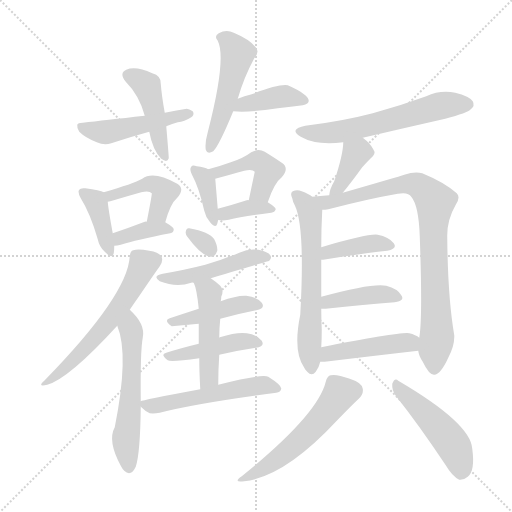
t = 0.00 s
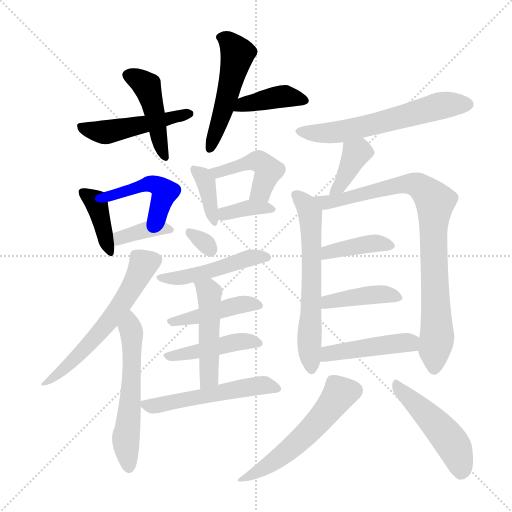
t = 3.42 s
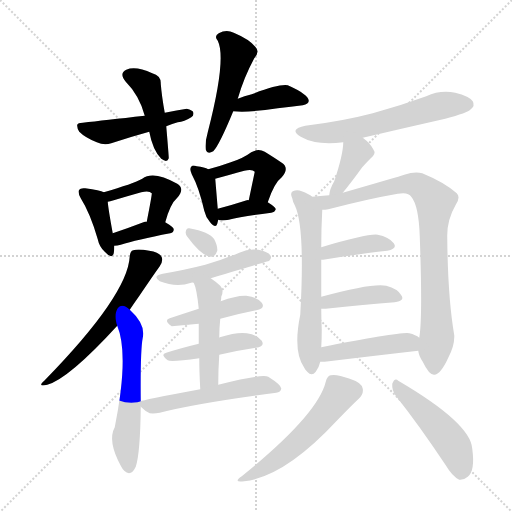
t = 6.83 s
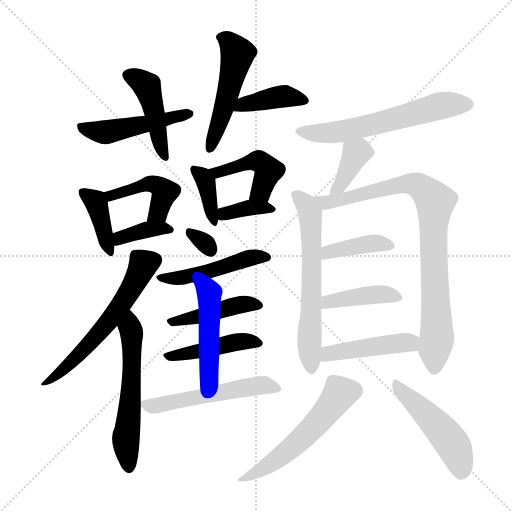
t = 10.25 s
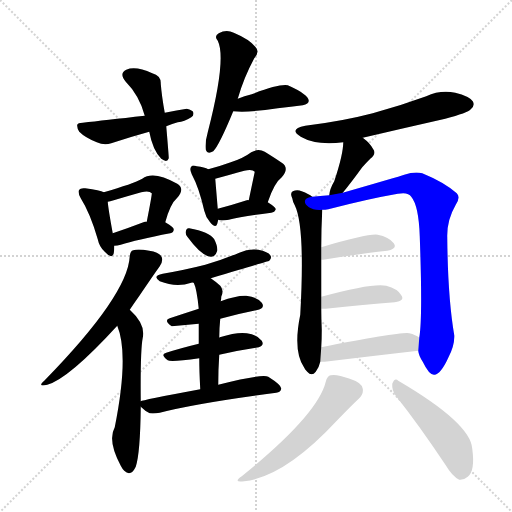
t = 13.66 s
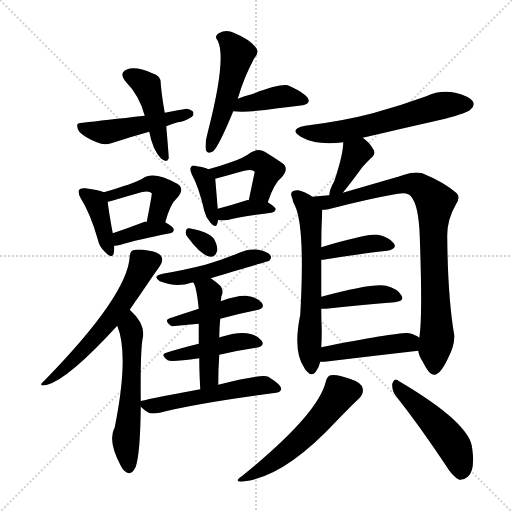
t = 17.08 s

The animated SVG that drew these frames (rendered in a browser with its animation timeline set to each time). Animation: 27 CSS @keyframes rules; one cycle of 17.08 s.

<svg version="1.1" viewBox="0 0 1024 1024" xmlns="http://www.w3.org/2000/svg">
  <g stroke="lightgray" stroke-dasharray="1,1" stroke-width="1" transform="scale(4, 4)">
    <line x1="0" y1="0" x2="256" y2="256"></line>
    <line x1="256" y1="0" x2="0" y2="256"></line>
    <line x1="128" y1="0" x2="128" y2="256"></line>
    <line x1="0" y1="128" x2="256" y2="128"></line>
  </g>
<g transform="scale(1, -1) translate(0, -900)">
   <style type="text/css">
    @keyframes keyframes0 {
      from {
       stroke: blue;
       stroke-dashoffset: 445;
       stroke-width: 128;
       }
       59% {
       animation-timing-function: step-end;
       stroke: blue;
       stroke-dashoffset: 0;
       stroke-width: 128;
       }
       to {
       stroke: black;
       stroke-width: 1024;
       }
       }
       #make-me-a-hanzi-animation-0 {
         animation: keyframes0 0.612142s both;
         animation-delay: 0.000000s;
         animation-timing-function: linear;
       }
    @keyframes keyframes1 {
      from {
       stroke: blue;
       stroke-dashoffset: 476;
       stroke-width: 128;
       }
       61% {
       animation-timing-function: step-end;
       stroke: blue;
       stroke-dashoffset: 0;
       stroke-width: 128;
       }
       to {
       stroke: black;
       stroke-width: 1024;
       }
       }
       #make-me-a-hanzi-animation-1 {
         animation: keyframes1 0.637370s both;
         animation-delay: 0.612142s;
         animation-timing-function: linear;
       }
    @keyframes keyframes2 {
      from {
       stroke: blue;
       stroke-dashoffset: 493;
       stroke-width: 128;
       }
       62% {
       animation-timing-function: step-end;
       stroke: blue;
       stroke-dashoffset: 0;
       stroke-width: 128;
       }
       to {
       stroke: black;
       stroke-width: 1024;
       }
       }
       #make-me-a-hanzi-animation-2 {
         animation: keyframes2 0.651204s both;
         animation-delay: 1.249512s;
         animation-timing-function: linear;
       }
    @keyframes keyframes3 {
      from {
       stroke: blue;
       stroke-dashoffset: 397;
       stroke-width: 128;
       }
       56% {
       animation-timing-function: step-end;
       stroke: blue;
       stroke-dashoffset: 0;
       stroke-width: 128;
       }
       to {
       stroke: black;
       stroke-width: 1024;
       }
       }
       #make-me-a-hanzi-animation-3 {
         animation: keyframes3 0.573079s both;
         animation-delay: 1.900716s;
         animation-timing-function: linear;
       }
    @keyframes keyframes4 {
      from {
       stroke: blue;
       stroke-dashoffset: 390;
       stroke-width: 128;
       }
       56% {
       animation-timing-function: step-end;
       stroke: blue;
       stroke-dashoffset: 0;
       stroke-width: 128;
       }
       to {
       stroke: black;
       stroke-width: 1024;
       }
       }
       #make-me-a-hanzi-animation-4 {
         animation: keyframes4 0.567383s both;
         animation-delay: 2.473796s;
         animation-timing-function: linear;
       }
    @keyframes keyframes5 {
      from {
       stroke: blue;
       stroke-dashoffset: 439;
       stroke-width: 128;
       }
       59% {
       animation-timing-function: step-end;
       stroke: blue;
       stroke-dashoffset: 0;
       stroke-width: 128;
       }
       to {
       stroke: black;
       stroke-width: 1024;
       }
       }
       #make-me-a-hanzi-animation-5 {
         animation: keyframes5 0.607259s both;
         animation-delay: 3.041178s;
         animation-timing-function: linear;
       }
    @keyframes keyframes6 {
      from {
       stroke: blue;
       stroke-dashoffset: 369;
       stroke-width: 128;
       }
       55% {
       animation-timing-function: step-end;
       stroke: blue;
       stroke-dashoffset: 0;
       stroke-width: 128;
       }
       to {
       stroke: black;
       stroke-width: 1024;
       }
       }
       #make-me-a-hanzi-animation-6 {
         animation: keyframes6 0.550293s both;
         animation-delay: 3.648438s;
         animation-timing-function: linear;
       }
    @keyframes keyframes7 {
      from {
       stroke: blue;
       stroke-dashoffset: 368;
       stroke-width: 128;
       }
       55% {
       animation-timing-function: step-end;
       stroke: blue;
       stroke-dashoffset: 0;
       stroke-width: 128;
       }
       to {
       stroke: black;
       stroke-width: 1024;
       }
       }
       #make-me-a-hanzi-animation-7 {
         animation: keyframes7 0.549479s both;
         animation-delay: 4.198730s;
         animation-timing-function: linear;
       }
    @keyframes keyframes8 {
      from {
       stroke: blue;
       stroke-dashoffset: 446;
       stroke-width: 128;
       }
       59% {
       animation-timing-function: step-end;
       stroke: blue;
       stroke-dashoffset: 0;
       stroke-width: 128;
       }
       to {
       stroke: black;
       stroke-width: 1024;
       }
       }
       #make-me-a-hanzi-animation-8 {
         animation: keyframes8 0.612956s both;
         animation-delay: 4.748210s;
         animation-timing-function: linear;
       }
    @keyframes keyframes9 {
      from {
       stroke: blue;
       stroke-dashoffset: 363;
       stroke-width: 128;
       }
       54% {
       animation-timing-function: step-end;
       stroke: blue;
       stroke-dashoffset: 0;
       stroke-width: 128;
       }
       to {
       stroke: black;
       stroke-width: 1024;
       }
       }
       #make-me-a-hanzi-animation-9 {
         animation: keyframes9 0.545410s both;
         animation-delay: 5.361165s;
         animation-timing-function: linear;
       }
    @keyframes keyframes10 {
      from {
       stroke: blue;
       stroke-dashoffset: 588;
       stroke-width: 128;
       }
       66% {
       animation-timing-function: step-end;
       stroke: blue;
       stroke-dashoffset: 0;
       stroke-width: 128;
       }
       to {
       stroke: black;
       stroke-width: 1024;
       }
       }
       #make-me-a-hanzi-animation-10 {
         animation: keyframes10 0.728516s both;
         animation-delay: 5.906576s;
         animation-timing-function: linear;
       }
    @keyframes keyframes11 {
      from {
       stroke: blue;
       stroke-dashoffset: 560;
       stroke-width: 128;
       }
       65% {
       animation-timing-function: step-end;
       stroke: blue;
       stroke-dashoffset: 0;
       stroke-width: 128;
       }
       to {
       stroke: black;
       stroke-width: 1024;
       }
       }
       #make-me-a-hanzi-animation-11 {
         animation: keyframes11 0.705729s both;
         animation-delay: 6.635091s;
         animation-timing-function: linear;
       }
    @keyframes keyframes12 {
      from {
       stroke: blue;
       stroke-dashoffset: 309;
       stroke-width: 128;
       }
       50% {
       animation-timing-function: step-end;
       stroke: blue;
       stroke-dashoffset: 0;
       stroke-width: 128;
       }
       to {
       stroke: black;
       stroke-width: 1024;
       }
       }
       #make-me-a-hanzi-animation-12 {
         animation: keyframes12 0.501465s both;
         animation-delay: 7.340820s;
         animation-timing-function: linear;
       }
    @keyframes keyframes13 {
      from {
       stroke: blue;
       stroke-dashoffset: 476;
       stroke-width: 128;
       }
       61% {
       animation-timing-function: step-end;
       stroke: blue;
       stroke-dashoffset: 0;
       stroke-width: 128;
       }
       to {
       stroke: black;
       stroke-width: 1024;
       }
       }
       #make-me-a-hanzi-animation-13 {
         animation: keyframes13 0.637370s both;
         animation-delay: 7.842285s;
         animation-timing-function: linear;
       }
    @keyframes keyframes14 {
      from {
       stroke: blue;
       stroke-dashoffset: 433;
       stroke-width: 128;
       }
       58% {
       animation-timing-function: step-end;
       stroke: blue;
       stroke-dashoffset: 0;
       stroke-width: 128;
       }
       to {
       stroke: black;
       stroke-width: 1024;
       }
       }
       #make-me-a-hanzi-animation-14 {
         animation: keyframes14 0.602376s both;
         animation-delay: 8.479655s;
         animation-timing-function: linear;
       }
    @keyframes keyframes15 {
      from {
       stroke: blue;
       stroke-dashoffset: 435;
       stroke-width: 128;
       }
       59% {
       animation-timing-function: step-end;
       stroke: blue;
       stroke-dashoffset: 0;
       stroke-width: 128;
       }
       to {
       stroke: black;
       stroke-width: 1024;
       }
       }
       #make-me-a-hanzi-animation-15 {
         animation: keyframes15 0.604004s both;
         animation-delay: 9.082031s;
         animation-timing-function: linear;
       }
    @keyframes keyframes16 {
      from {
       stroke: blue;
       stroke-dashoffset: 475;
       stroke-width: 128;
       }
       61% {
       animation-timing-function: step-end;
       stroke: blue;
       stroke-dashoffset: 0;
       stroke-width: 128;
       }
       to {
       stroke: black;
       stroke-width: 1024;
       }
       }
       #make-me-a-hanzi-animation-16 {
         animation: keyframes16 0.636556s both;
         animation-delay: 9.686035s;
         animation-timing-function: linear;
       }
    @keyframes keyframes17 {
      from {
       stroke: blue;
       stroke-dashoffset: 531;
       stroke-width: 128;
       }
       63% {
       animation-timing-function: step-end;
       stroke: blue;
       stroke-dashoffset: 0;
       stroke-width: 128;
       }
       to {
       stroke: black;
       stroke-width: 1024;
       }
       }
       #make-me-a-hanzi-animation-17 {
         animation: keyframes17 0.682129s both;
         animation-delay: 10.322591s;
         animation-timing-function: linear;
       }
    @keyframes keyframes18 {
      from {
       stroke: blue;
       stroke-dashoffset: 595;
       stroke-width: 128;
       }
       66% {
       animation-timing-function: step-end;
       stroke: blue;
       stroke-dashoffset: 0;
       stroke-width: 128;
       }
       to {
       stroke: black;
       stroke-width: 1024;
       }
       }
       #make-me-a-hanzi-animation-18 {
         animation: keyframes18 0.734212s both;
         animation-delay: 11.004720s;
         animation-timing-function: linear;
       }
    @keyframes keyframes19 {
      from {
       stroke: blue;
       stroke-dashoffset: 373;
       stroke-width: 128;
       }
       55% {
       animation-timing-function: step-end;
       stroke: blue;
       stroke-dashoffset: 0;
       stroke-width: 128;
       }
       to {
       stroke: black;
       stroke-width: 1024;
       }
       }
       #make-me-a-hanzi-animation-19 {
         animation: keyframes19 0.553548s both;
         animation-delay: 11.738932s;
         animation-timing-function: linear;
       }
    @keyframes keyframes20 {
      from {
       stroke: blue;
       stroke-dashoffset: 615;
       stroke-width: 128;
       }
       67% {
       animation-timing-function: step-end;
       stroke: blue;
       stroke-dashoffset: 0;
       stroke-width: 128;
       }
       to {
       stroke: black;
       stroke-width: 1024;
       }
       }
       #make-me-a-hanzi-animation-20 {
         animation: keyframes20 0.750488s both;
         animation-delay: 12.292480s;
         animation-timing-function: linear;
       }
    @keyframes keyframes21 {
      from {
       stroke: blue;
       stroke-dashoffset: 848;
       stroke-width: 128;
       }
       73% {
       animation-timing-function: step-end;
       stroke: blue;
       stroke-dashoffset: 0;
       stroke-width: 128;
       }
       to {
       stroke: black;
       stroke-width: 1024;
       }
       }
       #make-me-a-hanzi-animation-21 {
         animation: keyframes21 0.940104s both;
         animation-delay: 13.042969s;
         animation-timing-function: linear;
       }
    @keyframes keyframes22 {
      from {
       stroke: blue;
       stroke-dashoffset: 396;
       stroke-width: 128;
       }
       56% {
       animation-timing-function: step-end;
       stroke: blue;
       stroke-dashoffset: 0;
       stroke-width: 128;
       }
       to {
       stroke: black;
       stroke-width: 1024;
       }
       }
       #make-me-a-hanzi-animation-22 {
         animation: keyframes22 0.572266s both;
         animation-delay: 13.983073s;
         animation-timing-function: linear;
       }
    @keyframes keyframes23 {
      from {
       stroke: blue;
       stroke-dashoffset: 408;
       stroke-width: 128;
       }
       57% {
       animation-timing-function: step-end;
       stroke: blue;
       stroke-dashoffset: 0;
       stroke-width: 128;
       }
       to {
       stroke: black;
       stroke-width: 1024;
       }
       }
       #make-me-a-hanzi-animation-23 {
         animation: keyframes23 0.582031s both;
         animation-delay: 14.555339s;
         animation-timing-function: linear;
       }
    @keyframes keyframes24 {
      from {
       stroke: blue;
       stroke-dashoffset: 448;
       stroke-width: 128;
       }
       59% {
       animation-timing-function: step-end;
       stroke: blue;
       stroke-dashoffset: 0;
       stroke-width: 128;
       }
       to {
       stroke: black;
       stroke-width: 1024;
       }
       }
       #make-me-a-hanzi-animation-24 {
         animation: keyframes24 0.614583s both;
         animation-delay: 15.137370s;
         animation-timing-function: linear;
       }
    @keyframes keyframes25 {
      from {
       stroke: blue;
       stroke-dashoffset: 537;
       stroke-width: 128;
       }
       64% {
       animation-timing-function: step-end;
       stroke: blue;
       stroke-dashoffset: 0;
       stroke-width: 128;
       }
       to {
       stroke: black;
       stroke-width: 1024;
       }
       }
       #make-me-a-hanzi-animation-25 {
         animation: keyframes25 0.687012s both;
         animation-delay: 15.751953s;
         animation-timing-function: linear;
       }
    @keyframes keyframes26 {
      from {
       stroke: blue;
       stroke-dashoffset: 476;
       stroke-width: 128;
       }
       61% {
       animation-timing-function: step-end;
       stroke: blue;
       stroke-dashoffset: 0;
       stroke-width: 128;
       }
       to {
       stroke: black;
       stroke-width: 1024;
       }
       }
       #make-me-a-hanzi-animation-26 {
         animation: keyframes26 0.637370s both;
         animation-delay: 16.438965s;
         animation-timing-function: linear;
       }
</style>
<path d="M 298.5 636.5 Q 305.5 599.5 322.5 582.5 Q 334.5 573.5 337.5 583.5 Q 337.5 589.5 332.5 647.5 L 329.5 674.5 Q 323.5 707.5 321.5 732.5 Q 322.5 748.5 304.5 753.5 Q 271.5 768.5 252.5 760.5 Q 237.5 753.5 251.5 736.5 Q 278.5 709.5 289.5 668.5 L 298.5 636.5 Z" fill="lightgray"></path> 
<path d="M 332.5 647.5 Q 341.5 651.5 355.5 655.5 Q 368.5 656.5 382.5 665.5 Q 388.5 669.5 386.5 675.5 Q 385.5 679.5 373.5 682.5 Q 354.5 679.5 329.5 674.5 L 289.5 668.5 Q 208.5 659.5 165.5 654.5 Q 155.5 654.5 154.5 650.5 Q 153.5 644.5 158.5 636.5 Q 170.5 624.5 193.5 615.5 Q 208.5 608.5 222.5 613.5 Q 258.5 625.5 298.5 636.5 L 332.5 647.5 Z" fill="lightgray"></path> 
<path d="M 475.5 702.5 Q 487.5 744.5 508.5 783.5 Q 520.5 796.5 510.5 806.5 Q 498.5 821.5 467.5 834.5 Q 452.5 841.5 437.5 833.5 Q 427.5 827.5 435.5 818.5 Q 453.5 782.5 415.5 635.5 Q 409.5 614.5 411.5 600.5 Q 414.5 590.5 426.5 597.5 Q 438.5 609.5 466.5 677.5 L 475.5 702.5 Z" fill="lightgray"></path> 
<path d="M 466.5 677.5 Q 497.5 674.5 555.5 683.5 Q 582.5 686.5 605.5 689.5 Q 617.5 692.5 617.5 698.5 Q 616.5 711.5 575.5 729.5 Q 557.5 732.5 503.5 711.5 Q 488.5 708.5 475.5 702.5 C 447.5 690.5 436.5 679.5 466.5 677.5 Z" fill="lightgray"></path> 
<path d="M 207.5 515.5 Q 200.5 519.5 170.5 523.5 Q 160.5 524.5 158.5 520.5 Q 154.5 516.5 161.5 503.5 Q 180.5 473.5 195.5 421.5 Q 198.5 406.5 209.5 396.5 Q 224.5 380.5 227.5 393.5 Q 228.5 399.5 228.5 408.5 L 225.5 433.5 Q 216.5 482.5 215.5 496.5 C 213.5 512.5 213.5 512.5 207.5 515.5 Z" fill="lightgray"></path> 
<path d="M 330.5 455.5 Q 340.5 492.5 354.5 504.5 Q 370.5 522.5 354.5 532.5 Q 306.5 559.5 284.5 542.5 Q 266.5 532.5 207.5 515.5 C 178.5 507.5 186.5 489.5 215.5 496.5 Q 219.5 497.5 227.5 499.5 Q 257.5 508.5 282.5 515.5 Q 298.5 519.5 303.5 513.5 Q 304.5 512.5 293.5 456.5 C 287.5 427.5 322.5 426.5 330.5 455.5 Z" fill="lightgray"></path> 
<path d="M 228.5 408.5 Q 234.5 408.5 241.5 410.5 Q 272.5 420.5 340.5 433.5 Q 347.5 434.5 347.5 441.5 Q 347.5 445.5 330.5 455.5 C 327.5 457.5 323.5 456.5 293.5 456.5 Q 292.5 457.5 289.5 456.5 Q 255.5 443.5 225.5 433.5 C 197.5 423.5 198.5 406.5 228.5 408.5 Z" fill="lightgray"></path> 
<path d="M 416.5 561.5 Q 409.5 565.5 393.5 567.5 Q 384.5 570.5 382.5 566.5 Q 378.5 562.5 383.5 551.5 Q 398.5 523.5 408.5 478.5 Q 411.5 465.5 419.5 456.5 Q 431.5 441.5 434.5 452.5 L 436.5 460.5 L 435.5 482.5 Q 431.5 530.5 430.5 542.5 C 429.5 555.5 429.5 555.5 416.5 561.5 Z" fill="lightgray"></path> 
<path d="M 535.5 495.5 Q 548.5 534.5 563.5 545.5 Q 579.5 564.5 563.5 574.5 Q 550.5 583.5 529.5 596.5 Q 516.5 603.5 502.5 595.5 Q 486.5 583.5 461.5 575.5 Q 442.5 568.5 416.5 561.5 C 387.5 553.5 401.5 534.5 430.5 542.5 Q 463.5 551.5 488.5 558.5 Q 504.5 562.5 509.5 556.5 L 497.5 499.5 C 491.5 470.5 525.5 467.5 535.5 495.5 Z" fill="lightgray"></path> 
<path d="M 436.5 460.5 Q 437.5 460.5 439.5 459.5 Q 446.5 458.5 457.5 460.5 Q 484.5 467.5 542.5 474.5 Q 549.5 475.5 551.5 481.5 Q 551.5 485.5 535.5 495.5 C 530.5 498.5 527.5 498.5 497.5 499.5 Q 496.5 500.5 493.5 499.5 Q 462.5 489.5 435.5 482.5 C 406.5 474.5 407.5 468.5 436.5 460.5 Z" fill="lightgray"></path> 
<path d="M 259.5 280.5 Q 269.5 295.5 279.5 309.5 Q 306.5 349.5 319.5 367.5 Q 326.5 377.5 323.5 385.5 Q 319.5 395.5 298.5 398.5 Q 276.5 402.5 266.5 399.5 Q 260.5 398.5 259.5 387.5 Q 255.5 309.5 88.5 138.5 Q 73.5 125.5 94.5 130.5 Q 137.5 142.5 234.5 248.5 L 259.5 280.5 Z" fill="lightgray"></path> 
<path d="M 281.5 97.5 Q 280.5 199.5 285.5 224.5 Q 291.5 251.5 259.5 280.5 C 238.5 301.5 224.5 276.5 234.5 248.5 Q 258.5 190.5 229.5 45.5 Q 214.5 18.5 241.5 -31.5 Q 244.5 -37.5 248.5 -41.5 Q 261.5 -54.5 271.5 -33.5 Q 280.5 -6.5 281.5 86.5 L 281.5 97.5 Z" fill="lightgray"></path> 
<path d="M 375.5 425.5 Q 402.5 388.5 421.5 386.5 Q 430.5 385.5 434.5 398.5 Q 435.5 407.5 428.5 421.5 Q 418.5 436.5 378.5 443.5 Q 372.5 444.5 371.5 436.5 Q 370.5 430.5 375.5 425.5 Z" fill="lightgray"></path> 
<path d="M 421.5 343.5 Q 536.5 377.5 538.5 378.5 Q 544.5 384.5 540.5 389.5 Q 536.5 396.5 516.5 400.5 Q 497.5 403.5 478.5 394.5 Q 447.5 381.5 410.5 370.5 Q 371.5 360.5 325.5 352.5 Q 303.5 348.5 319.5 337.5 Q 352.5 324.5 382.5 334.5 Q 383.5 335.5 387.5 334.5 L 421.5 343.5 Z" fill="lightgray"></path> 
<path d="M 440.5 262.5 Q 477.5 272.5 512.5 279.5 Q 531.5 283.5 523.5 294.5 Q 513.5 306.5 492.5 308.5 Q 473.5 309.5 441.5 297.5 L 397.5 282.5 Q 366.5 272.5 339.5 263.5 Q 326.5 259.5 343.5 247.5 L 397.5 252.5 L 440.5 262.5 Z" fill="lightgray"></path> 
<path d="M 438.5 190.5 Q 477.5 199.5 511.5 204.5 Q 530.5 207.5 523.5 218.5 Q 514.5 230.5 493.5 233.5 Q 474.5 236.5 439.5 225.5 Q 438.5 225.5 438.5 224.5 C 427.5 219.5 426.5 219.5 397.5 212.5 Q 360.5 203.5 332.5 194.5 Q 319.5 191.5 335.5 179.5 Q 341.5 175.5 398.5 183.5 L 438.5 190.5 Z" fill="lightgray"></path> 
<path d="M 436.5 130.5 Q 436.5 161.5 438.5 190.5 L 438.5 224.5 Q 438.5 243.5 440.5 262.5 L 441.5 297.5 Q 442.5 301.5 442.5 306.5 Q 448.5 319.5 440.5 328.5 Q 430.5 337.5 421.5 343.5 C 397.5 360.5 376.5 362.5 387.5 334.5 Q 393.5 322.5 397.5 282.5 L 397.5 252.5 Q 397.5 236.5 397.5 212.5 L 398.5 183.5 Q 398.5 158.5 400.5 121.5 C 402.5 91.5 436.5 100.5 436.5 130.5 Z" fill="lightgray"></path> 
<path d="M 400.5 121.5 Q 282.5 99.5 281.5 97.5 C 272.5 94.5 272.5 94.5 281.5 86.5 Q 290.5 77.5 299.5 73.5 Q 308.5 72.5 319.5 74.5 Q 392.5 93.5 552.5 114.5 Q 561.5 115.5 562.5 122.5 Q 563.5 129.5 536.5 146.5 Q 523.5 152.5 436.5 130.5 L 400.5 121.5 Z" fill="lightgray"></path> 
<path d="M 725.5 624.5 Q 806.5 643.5 890.5 662.5 Q 935.5 674.5 941.5 681.5 Q 950.5 688.5 945.5 697.5 Q 938.5 707.5 910.5 714.5 Q 880.5 720.5 852.5 707.5 Q 800.5 688.5 745.5 673.5 Q 684.5 657.5 610.5 648.5 Q 576.5 641.5 601.5 626.5 Q 632.5 608.5 686.5 615.5 L 725.5 624.5 Z" fill="lightgray"></path> 
<path d="M 685.5 514.5 Q 700.5 532.5 724.5 565.5 Q 730.5 572.5 740.5 582.5 Q 753.5 592.5 746.5 601.5 Q 740.5 613.5 725.5 624.5 C 701.5 642.5 687.5 645.5 686.5 615.5 Q 686.5 591.5 668.5 537.5 Q 659.5 522.5 658.5 509.5 C 654.5 479.5 666.5 491.5 685.5 514.5 Z" fill="lightgray"></path> 
<path d="M 624.5 506.5 Q 617.5 512.5 603.5 517.5 Q 594.5 521.5 585.5 517.5 Q 579.5 513.5 584.5 503.5 Q 585.5 496.5 589.5 489.5 Q 610.5 447.5 600.5 270.5 Q 585.5 197.5 608.5 164.5 Q 609.5 161.5 614.5 156.5 Q 623.5 146.5 631.5 156.5 Q 638.5 166.5 640.5 176.5 L 642.5 205.5 Q 643.5 220.5 643.5 240.5 Q 642.5 262.5 642.5 282.5 L 642.5 306.5 Q 642.5 349.5 642.5 380.5 L 642.5 405.5 Q 642.5 442.5 644.5 480.5 C 645.5 493.5 645.5 493.5 624.5 506.5 Z" fill="lightgray"></path> 
<path d="M 836.5 198.5 Q 837.5 188.5 845.5 176.5 Q 858.5 149.5 868.5 150.5 Q 881.5 151.5 896.5 184.5 Q 909.5 209.5 908.5 229.5 Q 895.5 305.5 894.5 425.5 Q 893.5 459.5 911.5 490.5 Q 921.5 505.5 913.5 513.5 Q 888.5 535.5 844.5 553.5 Q 829.5 557.5 808.5 550.5 Q 796.5 546.5 685.5 514.5 L 658.5 509.5 Q 639.5 508.5 624.5 506.5 C 594.5 503.5 614.5 476.5 644.5 480.5 Q 650.5 480.5 656.5 481.5 Q 737.5 502.5 795.5 512.5 Q 816.5 516.5 822.5 506.5 Q 837.5 488.5 839.5 427.5 Q 845.5 264.5 838.5 224.5 L 836.5 198.5 Z" fill="lightgray"></path> 
<path d="M 642.5 380.5 Q 643.5 380.5 646.5 380.5 Q 719.5 392.5 774.5 398.5 Q 795.5 402.5 787.5 413.5 Q 777.5 426.5 755.5 430.5 Q 737.5 433.5 642.5 405.5 C 613.5 397.5 612.5 379.5 642.5 380.5 Z" fill="lightgray"></path> 
<path d="M 642.5 282.5 Q 646.5 282.5 651.5 282.5 Q 730.5 291.5 789.5 295.5 Q 810.5 298.5 802.5 309.5 Q 795.5 322.5 772.5 328.5 Q 745.5 334.5 642.5 306.5 C 613.5 298.5 612.5 282.5 642.5 282.5 Z" fill="lightgray"></path> 
<path d="M 640.5 176.5 Q 644.5 176.5 649.5 176.5 Q 757.5 189.5 836.5 198.5 C 866.5 201.5 863.5 207.5 838.5 224.5 Q 831.5 230.5 818.5 233.5 Q 800.5 236.5 642.5 205.5 C 613.5 199.5 610.5 176.5 640.5 176.5 Z" fill="lightgray"></path> 
<path d="M 651.5 136.5 Q 635.5 70.5 483.5 -52.5 Q 464.5 -65.5 488.5 -62.5 Q 569.5 -53.5 674.5 59.5 Q 704.5 90.5 717.5 102.5 Q 727.5 112.5 725.5 122.5 Q 724.5 134.5 699.5 142.5 Q 672.5 152.5 661.5 149.5 Q 654.5 148.5 651.5 136.5 Z" fill="lightgray"></path> 
<path d="M 791.5 108.5 Q 837.5 50.5 891.5 -30.5 Q 904.5 -52.5 918.5 -59.5 Q 927.5 -60.5 935.5 -53.5 Q 950.5 -41.5 944.5 2.5 Q 941.5 53.5 796.5 138.5 Q 789.5 145.5 784.5 132.5 Q 783.5 119.5 791.5 108.5 Z" fill="lightgray"></path> 
      <clipPath id="make-me-a-hanzi-clip-0">
      <path d="M 298.5 636.5 Q 305.5 599.5 322.5 582.5 Q 334.5 573.5 337.5 583.5 Q 337.5 589.5 332.5 647.5 L 329.5 674.5 Q 323.5 707.5 321.5 732.5 Q 322.5 748.5 304.5 753.5 Q 271.5 768.5 252.5 760.5 Q 237.5 753.5 251.5 736.5 Q 278.5 709.5 289.5 668.5 L 298.5 636.5 Z" fill="lightgray"></path>
      </clipPath>
      <path clip-path="url(#make-me-a-hanzi-clip-0)" d="M 257.5 748.5 L 294.5 727.5 L 329.5 585.5 " fill="none" id="make-me-a-hanzi-animation-0" stroke-dasharray="317 634" stroke-linecap="round"></path>

      <clipPath id="make-me-a-hanzi-clip-1">
      <path d="M 332.5 647.5 Q 341.5 651.5 355.5 655.5 Q 368.5 656.5 382.5 665.5 Q 388.5 669.5 386.5 675.5 Q 385.5 679.5 373.5 682.5 Q 354.5 679.5 329.5 674.5 L 289.5 668.5 Q 208.5 659.5 165.5 654.5 Q 155.5 654.5 154.5 650.5 Q 153.5 644.5 158.5 636.5 Q 170.5 624.5 193.5 615.5 Q 208.5 608.5 222.5 613.5 Q 258.5 625.5 298.5 636.5 L 332.5 647.5 Z" fill="lightgray"></path>
      </clipPath>
      <path clip-path="url(#make-me-a-hanzi-clip-1)" d="M 162.5 645.5 L 212.5 635.5 L 377.5 673.5 " fill="none" id="make-me-a-hanzi-animation-1" stroke-dasharray="348 696" stroke-linecap="round"></path>

      <clipPath id="make-me-a-hanzi-clip-2">
      <path d="M 475.5 702.5 Q 487.5 744.5 508.5 783.5 Q 520.5 796.5 510.5 806.5 Q 498.5 821.5 467.5 834.5 Q 452.5 841.5 437.5 833.5 Q 427.5 827.5 435.5 818.5 Q 453.5 782.5 415.5 635.5 Q 409.5 614.5 411.5 600.5 Q 414.5 590.5 426.5 597.5 Q 438.5 609.5 466.5 677.5 L 475.5 702.5 Z" fill="lightgray"></path>
      </clipPath>
      <path clip-path="url(#make-me-a-hanzi-clip-2)" d="M 448.5 824.5 L 475.5 792.5 L 445.5 673.5 L 420.5 605.5 " fill="none" id="make-me-a-hanzi-animation-2" stroke-dasharray="365 730" stroke-linecap="round"></path>

      <clipPath id="make-me-a-hanzi-clip-3">
      <path d="M 466.5 677.5 Q 497.5 674.5 555.5 683.5 Q 582.5 686.5 605.5 689.5 Q 617.5 692.5 617.5 698.5 Q 616.5 711.5 575.5 729.5 Q 557.5 732.5 503.5 711.5 Q 488.5 708.5 475.5 702.5 C 447.5 690.5 436.5 679.5 466.5 677.5 Z" fill="lightgray"></path>
      </clipPath>
      <path clip-path="url(#make-me-a-hanzi-clip-3)" d="M 472.5 682.5 L 486.5 691.5 L 564.5 707.5 L 608.5 698.5 " fill="none" id="make-me-a-hanzi-animation-3" stroke-dasharray="269 538" stroke-linecap="round"></path>

      <clipPath id="make-me-a-hanzi-clip-4">
      <path d="M 207.5 515.5 Q 200.5 519.5 170.5 523.5 Q 160.5 524.5 158.5 520.5 Q 154.5 516.5 161.5 503.5 Q 180.5 473.5 195.5 421.5 Q 198.5 406.5 209.5 396.5 Q 224.5 380.5 227.5 393.5 Q 228.5 399.5 228.5 408.5 L 225.5 433.5 Q 216.5 482.5 215.5 496.5 C 213.5 512.5 213.5 512.5 207.5 515.5 Z" fill="lightgray"></path>
      </clipPath>
      <path clip-path="url(#make-me-a-hanzi-clip-4)" d="M 166.5 515.5 L 194.5 489.5 L 218.5 396.5 " fill="none" id="make-me-a-hanzi-animation-4" stroke-dasharray="262 524" stroke-linecap="round"></path>

      <clipPath id="make-me-a-hanzi-clip-5">
      <path d="M 330.5 455.5 Q 340.5 492.5 354.5 504.5 Q 370.5 522.5 354.5 532.5 Q 306.5 559.5 284.5 542.5 Q 266.5 532.5 207.5 515.5 C 178.5 507.5 186.5 489.5 215.5 496.5 Q 219.5 497.5 227.5 499.5 Q 257.5 508.5 282.5 515.5 Q 298.5 519.5 303.5 513.5 Q 304.5 512.5 293.5 456.5 C 287.5 427.5 322.5 426.5 330.5 455.5 Z" fill="lightgray"></path>
      </clipPath>
      <path clip-path="url(#make-me-a-hanzi-clip-5)" d="M 217.5 514.5 L 232.5 510.5 L 295.5 532.5 L 321.5 525.5 L 329.5 516.5 L 316.5 475.5 L 299.5 467.5 " fill="none" id="make-me-a-hanzi-animation-5" stroke-dasharray="311 622" stroke-linecap="round"></path>

      <clipPath id="make-me-a-hanzi-clip-6">
      <path d="M 228.5 408.5 Q 234.5 408.5 241.5 410.5 Q 272.5 420.5 340.5 433.5 Q 347.5 434.5 347.5 441.5 Q 347.5 445.5 330.5 455.5 C 327.5 457.5 323.5 456.5 293.5 456.5 Q 292.5 457.5 289.5 456.5 Q 255.5 443.5 225.5 433.5 C 197.5 423.5 198.5 406.5 228.5 408.5 Z" fill="lightgray"></path>
      </clipPath>
      <path clip-path="url(#make-me-a-hanzi-clip-6)" d="M 234.5 415.5 L 240.5 424.5 L 288.5 439.5 L 340.5 440.5 " fill="none" id="make-me-a-hanzi-animation-6" stroke-dasharray="241 482" stroke-linecap="round"></path>

      <clipPath id="make-me-a-hanzi-clip-7">
      <path d="M 416.5 561.5 Q 409.5 565.5 393.5 567.5 Q 384.5 570.5 382.5 566.5 Q 378.5 562.5 383.5 551.5 Q 398.5 523.5 408.5 478.5 Q 411.5 465.5 419.5 456.5 Q 431.5 441.5 434.5 452.5 L 436.5 460.5 L 435.5 482.5 Q 431.5 530.5 430.5 542.5 C 429.5 555.5 429.5 555.5 416.5 561.5 Z" fill="lightgray"></path>
      </clipPath>
      <path clip-path="url(#make-me-a-hanzi-clip-7)" d="M 388.5 559.5 L 411.5 536.5 L 428.5 458.5 " fill="none" id="make-me-a-hanzi-animation-7" stroke-dasharray="240 480" stroke-linecap="round"></path>

      <clipPath id="make-me-a-hanzi-clip-8">
      <path d="M 535.5 495.5 Q 548.5 534.5 563.5 545.5 Q 579.5 564.5 563.5 574.5 Q 550.5 583.5 529.5 596.5 Q 516.5 603.5 502.5 595.5 Q 486.5 583.5 461.5 575.5 Q 442.5 568.5 416.5 561.5 C 387.5 553.5 401.5 534.5 430.5 542.5 Q 463.5 551.5 488.5 558.5 Q 504.5 562.5 509.5 556.5 L 497.5 499.5 C 491.5 470.5 525.5 467.5 535.5 495.5 Z" fill="lightgray"></path>
      </clipPath>
      <path clip-path="url(#make-me-a-hanzi-clip-8)" d="M 425.5 560.5 L 435.5 553.5 L 505.5 577.5 L 524.5 573.5 L 537.5 558.5 L 521.5 517.5 L 504.5 505.5 " fill="none" id="make-me-a-hanzi-animation-8" stroke-dasharray="318 636" stroke-linecap="round"></path>

      <clipPath id="make-me-a-hanzi-clip-9">
      <path d="M 436.5 460.5 Q 437.5 460.5 439.5 459.5 Q 446.5 458.5 457.5 460.5 Q 484.5 467.5 542.5 474.5 Q 549.5 475.5 551.5 481.5 Q 551.5 485.5 535.5 495.5 C 530.5 498.5 527.5 498.5 497.5 499.5 Q 496.5 500.5 493.5 499.5 Q 462.5 489.5 435.5 482.5 C 406.5 474.5 407.5 468.5 436.5 460.5 Z" fill="lightgray"></path>
      </clipPath>
      <path clip-path="url(#make-me-a-hanzi-clip-9)" d="M 440.5 466.5 L 490.5 483.5 L 544.5 480.5 " fill="none" id="make-me-a-hanzi-animation-9" stroke-dasharray="235 470" stroke-linecap="round"></path>

      <clipPath id="make-me-a-hanzi-clip-10">
      <path d="M 259.5 280.5 Q 269.5 295.5 279.5 309.5 Q 306.5 349.5 319.5 367.5 Q 326.5 377.5 323.5 385.5 Q 319.5 395.5 298.5 398.5 Q 276.5 402.5 266.5 399.5 Q 260.5 398.5 259.5 387.5 Q 255.5 309.5 88.5 138.5 Q 73.5 125.5 94.5 130.5 Q 137.5 142.5 234.5 248.5 L 259.5 280.5 Z" fill="lightgray"></path>
      </clipPath>
      <path clip-path="url(#make-me-a-hanzi-clip-10)" d="M 310.5 380.5 L 285.5 369.5 L 266.5 329.5 L 214.5 251.5 L 148.5 180.5 L 110.5 147.5 L 99.5 145.5 L 96.5 137.5 " fill="none" id="make-me-a-hanzi-animation-10" stroke-dasharray="460 920" stroke-linecap="round"></path>

      <clipPath id="make-me-a-hanzi-clip-11">
      <path d="M 281.5 97.5 Q 280.5 199.5 285.5 224.5 Q 291.5 251.5 259.5 280.5 C 238.5 301.5 224.5 276.5 234.5 248.5 Q 258.5 190.5 229.5 45.5 Q 214.5 18.5 241.5 -31.5 Q 244.5 -37.5 248.5 -41.5 Q 261.5 -54.5 271.5 -33.5 Q 280.5 -6.5 281.5 86.5 L 281.5 97.5 Z" fill="lightgray"></path>
      </clipPath>
      <path clip-path="url(#make-me-a-hanzi-clip-11)" d="M 262.5 269.5 L 262.5 109.5 L 251.5 25.5 L 258.5 -33.5 " fill="none" id="make-me-a-hanzi-animation-11" stroke-dasharray="432 864" stroke-linecap="round"></path>

      <clipPath id="make-me-a-hanzi-clip-12">
      <path d="M 375.5 425.5 Q 402.5 388.5 421.5 386.5 Q 430.5 385.5 434.5 398.5 Q 435.5 407.5 428.5 421.5 Q 418.5 436.5 378.5 443.5 Q 372.5 444.5 371.5 436.5 Q 370.5 430.5 375.5 425.5 Z" fill="lightgray"></path>
      </clipPath>
      <path clip-path="url(#make-me-a-hanzi-clip-12)" d="M 381.5 433.5 L 412.5 412.5 L 421.5 399.5 " fill="none" id="make-me-a-hanzi-animation-12" stroke-dasharray="181 362" stroke-linecap="round"></path>

      <clipPath id="make-me-a-hanzi-clip-13">
      <path d="M 421.5 343.5 Q 536.5 377.5 538.5 378.5 Q 544.5 384.5 540.5 389.5 Q 536.5 396.5 516.5 400.5 Q 497.5 403.5 478.5 394.5 Q 447.5 381.5 410.5 370.5 Q 371.5 360.5 325.5 352.5 Q 303.5 348.5 319.5 337.5 Q 352.5 324.5 382.5 334.5 Q 383.5 335.5 387.5 334.5 L 421.5 343.5 Z" fill="lightgray"></path>
      </clipPath>
      <path clip-path="url(#make-me-a-hanzi-clip-13)" d="M 321.5 345.5 L 371.5 345.5 L 431.5 358.5 L 499.5 384.5 L 535.5 384.5 " fill="none" id="make-me-a-hanzi-animation-13" stroke-dasharray="348 696" stroke-linecap="round"></path>

      <clipPath id="make-me-a-hanzi-clip-14">
      <path d="M 440.5 262.5 Q 477.5 272.5 512.5 279.5 Q 531.5 283.5 523.5 294.5 Q 513.5 306.5 492.5 308.5 Q 473.5 309.5 441.5 297.5 L 397.5 282.5 Q 366.5 272.5 339.5 263.5 Q 326.5 259.5 343.5 247.5 L 397.5 252.5 L 440.5 262.5 Z" fill="lightgray"></path>
      </clipPath>
      <path clip-path="url(#make-me-a-hanzi-clip-14)" d="M 342.5 255.5 L 467.5 288.5 L 515.5 288.5 " fill="none" id="make-me-a-hanzi-animation-14" stroke-dasharray="305 610" stroke-linecap="round"></path>

      <clipPath id="make-me-a-hanzi-clip-15">
      <path d="M 438.5 190.5 Q 477.5 199.5 511.5 204.5 Q 530.5 207.5 523.5 218.5 Q 514.5 230.5 493.5 233.5 Q 474.5 236.5 439.5 225.5 Q 438.5 225.5 438.5 224.5 C 427.5 219.5 426.5 219.5 397.5 212.5 Q 360.5 203.5 332.5 194.5 Q 319.5 191.5 335.5 179.5 Q 341.5 175.5 398.5 183.5 L 438.5 190.5 Z" fill="lightgray"></path>
      </clipPath>
      <path clip-path="url(#make-me-a-hanzi-clip-15)" d="M 340.5 188.5 L 384.5 192.5 L 466.5 215.5 L 496.5 218.5 L 515.5 213.5 " fill="none" id="make-me-a-hanzi-animation-15" stroke-dasharray="307 614" stroke-linecap="round"></path>

      <clipPath id="make-me-a-hanzi-clip-16">
      <path d="M 436.5 130.5 Q 436.5 161.5 438.5 190.5 L 438.5 224.5 Q 438.5 243.5 440.5 262.5 L 441.5 297.5 Q 442.5 301.5 442.5 306.5 Q 448.5 319.5 440.5 328.5 Q 430.5 337.5 421.5 343.5 C 397.5 360.5 376.5 362.5 387.5 334.5 Q 393.5 322.5 397.5 282.5 L 397.5 252.5 Q 397.5 236.5 397.5 212.5 L 398.5 183.5 Q 398.5 158.5 400.5 121.5 C 402.5 91.5 436.5 100.5 436.5 130.5 Z" fill="lightgray"></path>
      </clipPath>
      <path clip-path="url(#make-me-a-hanzi-clip-16)" d="M 394.5 332.5 L 416.5 317.5 L 418.5 304.5 L 418.5 153.5 L 415.5 139.5 L 404.5 130.5 " fill="none" id="make-me-a-hanzi-animation-16" stroke-dasharray="347 694" stroke-linecap="round"></path>

      <clipPath id="make-me-a-hanzi-clip-17">
      <path d="M 400.5 121.5 Q 282.5 99.5 281.5 97.5 C 272.5 94.5 272.5 94.5 281.5 86.5 Q 290.5 77.5 299.5 73.5 Q 308.5 72.5 319.5 74.5 Q 392.5 93.5 552.5 114.5 Q 561.5 115.5 562.5 122.5 Q 563.5 129.5 536.5 146.5 Q 523.5 152.5 436.5 130.5 L 400.5 121.5 Z" fill="lightgray"></path>
      </clipPath>
      <path clip-path="url(#make-me-a-hanzi-clip-17)" d="M 284.5 92.5 L 312.5 88.5 L 507.5 127.5 L 527.5 129.5 L 554.5 122.5 " fill="none" id="make-me-a-hanzi-animation-17" stroke-dasharray="403 806" stroke-linecap="round"></path>

      <clipPath id="make-me-a-hanzi-clip-18">
      <path d="M 725.5 624.5 Q 806.5 643.5 890.5 662.5 Q 935.5 674.5 941.5 681.5 Q 950.5 688.5 945.5 697.5 Q 938.5 707.5 910.5 714.5 Q 880.5 720.5 852.5 707.5 Q 800.5 688.5 745.5 673.5 Q 684.5 657.5 610.5 648.5 Q 576.5 641.5 601.5 626.5 Q 632.5 608.5 686.5 615.5 L 725.5 624.5 Z" fill="lightgray"></path>
      </clipPath>
      <path clip-path="url(#make-me-a-hanzi-clip-18)" d="M 603.5 638.5 L 675.5 635.5 L 868.5 685.5 L 935.5 691.5 " fill="none" id="make-me-a-hanzi-animation-18" stroke-dasharray="467 934" stroke-linecap="round"></path>

      <clipPath id="make-me-a-hanzi-clip-19">
      <path d="M 685.5 514.5 Q 700.5 532.5 724.5 565.5 Q 730.5 572.5 740.5 582.5 Q 753.5 592.5 746.5 601.5 Q 740.5 613.5 725.5 624.5 C 701.5 642.5 687.5 645.5 686.5 615.5 Q 686.5 591.5 668.5 537.5 Q 659.5 522.5 658.5 509.5 C 654.5 479.5 666.5 491.5 685.5 514.5 Z" fill="lightgray"></path>
      </clipPath>
      <path clip-path="url(#make-me-a-hanzi-clip-19)" d="M 694.5 610.5 L 712.5 593.5 L 683.5 535.5 L 664.5 515.5 " fill="none" id="make-me-a-hanzi-animation-19" stroke-dasharray="245 490" stroke-linecap="round"></path>

      <clipPath id="make-me-a-hanzi-clip-20">
      <path d="M 624.5 506.5 Q 617.5 512.5 603.5 517.5 Q 594.5 521.5 585.5 517.5 Q 579.5 513.5 584.5 503.5 Q 585.5 496.5 589.5 489.5 Q 610.5 447.5 600.5 270.5 Q 585.5 197.5 608.5 164.5 Q 609.5 161.5 614.5 156.5 Q 623.5 146.5 631.5 156.5 Q 638.5 166.5 640.5 176.5 L 642.5 205.5 Q 643.5 220.5 643.5 240.5 Q 642.5 262.5 642.5 282.5 L 642.5 306.5 Q 642.5 349.5 642.5 380.5 L 642.5 405.5 Q 642.5 442.5 644.5 480.5 C 645.5 493.5 645.5 493.5 624.5 506.5 Z" fill="lightgray"></path>
      </clipPath>
      <path clip-path="url(#make-me-a-hanzi-clip-20)" d="M 591.5 510.5 L 620.5 472.5 L 623.5 314.5 L 618.5 209.5 L 623.5 161.5 " fill="none" id="make-me-a-hanzi-animation-20" stroke-dasharray="487 974" stroke-linecap="round"></path>

      <clipPath id="make-me-a-hanzi-clip-21">
      <path d="M 836.5 198.5 Q 837.5 188.5 845.5 176.5 Q 858.5 149.5 868.5 150.5 Q 881.5 151.5 896.5 184.5 Q 909.5 209.5 908.5 229.5 Q 895.5 305.5 894.5 425.5 Q 893.5 459.5 911.5 490.5 Q 921.5 505.5 913.5 513.5 Q 888.5 535.5 844.5 553.5 Q 829.5 557.5 808.5 550.5 Q 796.5 546.5 685.5 514.5 L 658.5 509.5 Q 639.5 508.5 624.5 506.5 C 594.5 503.5 614.5 476.5 644.5 480.5 Q 650.5 480.5 656.5 481.5 Q 737.5 502.5 795.5 512.5 Q 816.5 516.5 822.5 506.5 Q 837.5 488.5 839.5 427.5 Q 845.5 264.5 838.5 224.5 L 836.5 198.5 Z" fill="lightgray"></path>
      </clipPath>
      <path clip-path="url(#make-me-a-hanzi-clip-21)" d="M 630.5 503.5 L 662.5 495.5 L 820.5 532.5 L 842.5 525.5 L 865.5 503.5 L 873.5 242.5 L 868.5 161.5 " fill="none" id="make-me-a-hanzi-animation-21" stroke-dasharray="720 1440" stroke-linecap="round"></path>

      <clipPath id="make-me-a-hanzi-clip-22">
      <path d="M 642.5 380.5 Q 643.5 380.5 646.5 380.5 Q 719.5 392.5 774.5 398.5 Q 795.5 402.5 787.5 413.5 Q 777.5 426.5 755.5 430.5 Q 737.5 433.5 642.5 405.5 C 613.5 397.5 612.5 379.5 642.5 380.5 Z" fill="lightgray"></path>
      </clipPath>
      <path clip-path="url(#make-me-a-hanzi-clip-22)" d="M 644.5 386.5 L 657.5 398.5 L 678.5 402.5 L 747.5 413.5 L 778.5 408.5 " fill="none" id="make-me-a-hanzi-animation-22" stroke-dasharray="268 536" stroke-linecap="round"></path>

      <clipPath id="make-me-a-hanzi-clip-23">
      <path d="M 642.5 282.5 Q 646.5 282.5 651.5 282.5 Q 730.5 291.5 789.5 295.5 Q 810.5 298.5 802.5 309.5 Q 795.5 322.5 772.5 328.5 Q 745.5 334.5 642.5 306.5 C 613.5 298.5 612.5 282.5 642.5 282.5 Z" fill="lightgray"></path>
      </clipPath>
      <path clip-path="url(#make-me-a-hanzi-clip-23)" d="M 647.5 288.5 L 658.5 297.5 L 729.5 309.5 L 774.5 311.5 L 794.5 304.5 " fill="none" id="make-me-a-hanzi-animation-23" stroke-dasharray="280 560" stroke-linecap="round"></path>

      <clipPath id="make-me-a-hanzi-clip-24">
      <path d="M 640.5 176.5 Q 644.5 176.5 649.5 176.5 Q 757.5 189.5 836.5 198.5 C 866.5 201.5 863.5 207.5 838.5 224.5 Q 831.5 230.5 818.5 233.5 Q 800.5 236.5 642.5 205.5 C 613.5 199.5 610.5 176.5 640.5 176.5 Z" fill="lightgray"></path>
      </clipPath>
      <path clip-path="url(#make-me-a-hanzi-clip-24)" d="M 645.5 183.5 L 659.5 194.5 L 760.5 209.5 L 818.5 214.5 L 828.5 205.5 " fill="none" id="make-me-a-hanzi-animation-24" stroke-dasharray="320 640" stroke-linecap="round"></path>

      <clipPath id="make-me-a-hanzi-clip-25">
      <path d="M 651.5 136.5 Q 635.5 70.5 483.5 -52.5 Q 464.5 -65.5 488.5 -62.5 Q 569.5 -53.5 674.5 59.5 Q 704.5 90.5 717.5 102.5 Q 727.5 112.5 725.5 122.5 Q 724.5 134.5 699.5 142.5 Q 672.5 152.5 661.5 149.5 Q 654.5 148.5 651.5 136.5 Z" fill="lightgray"></path>
      </clipPath>
      <path clip-path="url(#make-me-a-hanzi-clip-25)" d="M 707.5 119.5 L 678.5 111.5 L 595.5 14.5 L 547.5 -23.5 L 493.5 -53.5 " fill="none" id="make-me-a-hanzi-animation-25" stroke-dasharray="409 818" stroke-linecap="round"></path>

      <clipPath id="make-me-a-hanzi-clip-26">
      <path d="M 791.5 108.5 Q 837.5 50.5 891.5 -30.5 Q 904.5 -52.5 918.5 -59.5 Q 927.5 -60.5 935.5 -53.5 Q 950.5 -41.5 944.5 2.5 Q 941.5 53.5 796.5 138.5 Q 789.5 145.5 784.5 132.5 Q 783.5 119.5 791.5 108.5 Z" fill="lightgray"></path>
      </clipPath>
      <path clip-path="url(#make-me-a-hanzi-clip-26)" d="M 794.5 127.5 L 898.5 20.5 L 915.5 -10.5 L 921.5 -45.5 " fill="none" id="make-me-a-hanzi-animation-26" stroke-dasharray="348 696" stroke-linecap="round"></path>

</g>
</svg>
